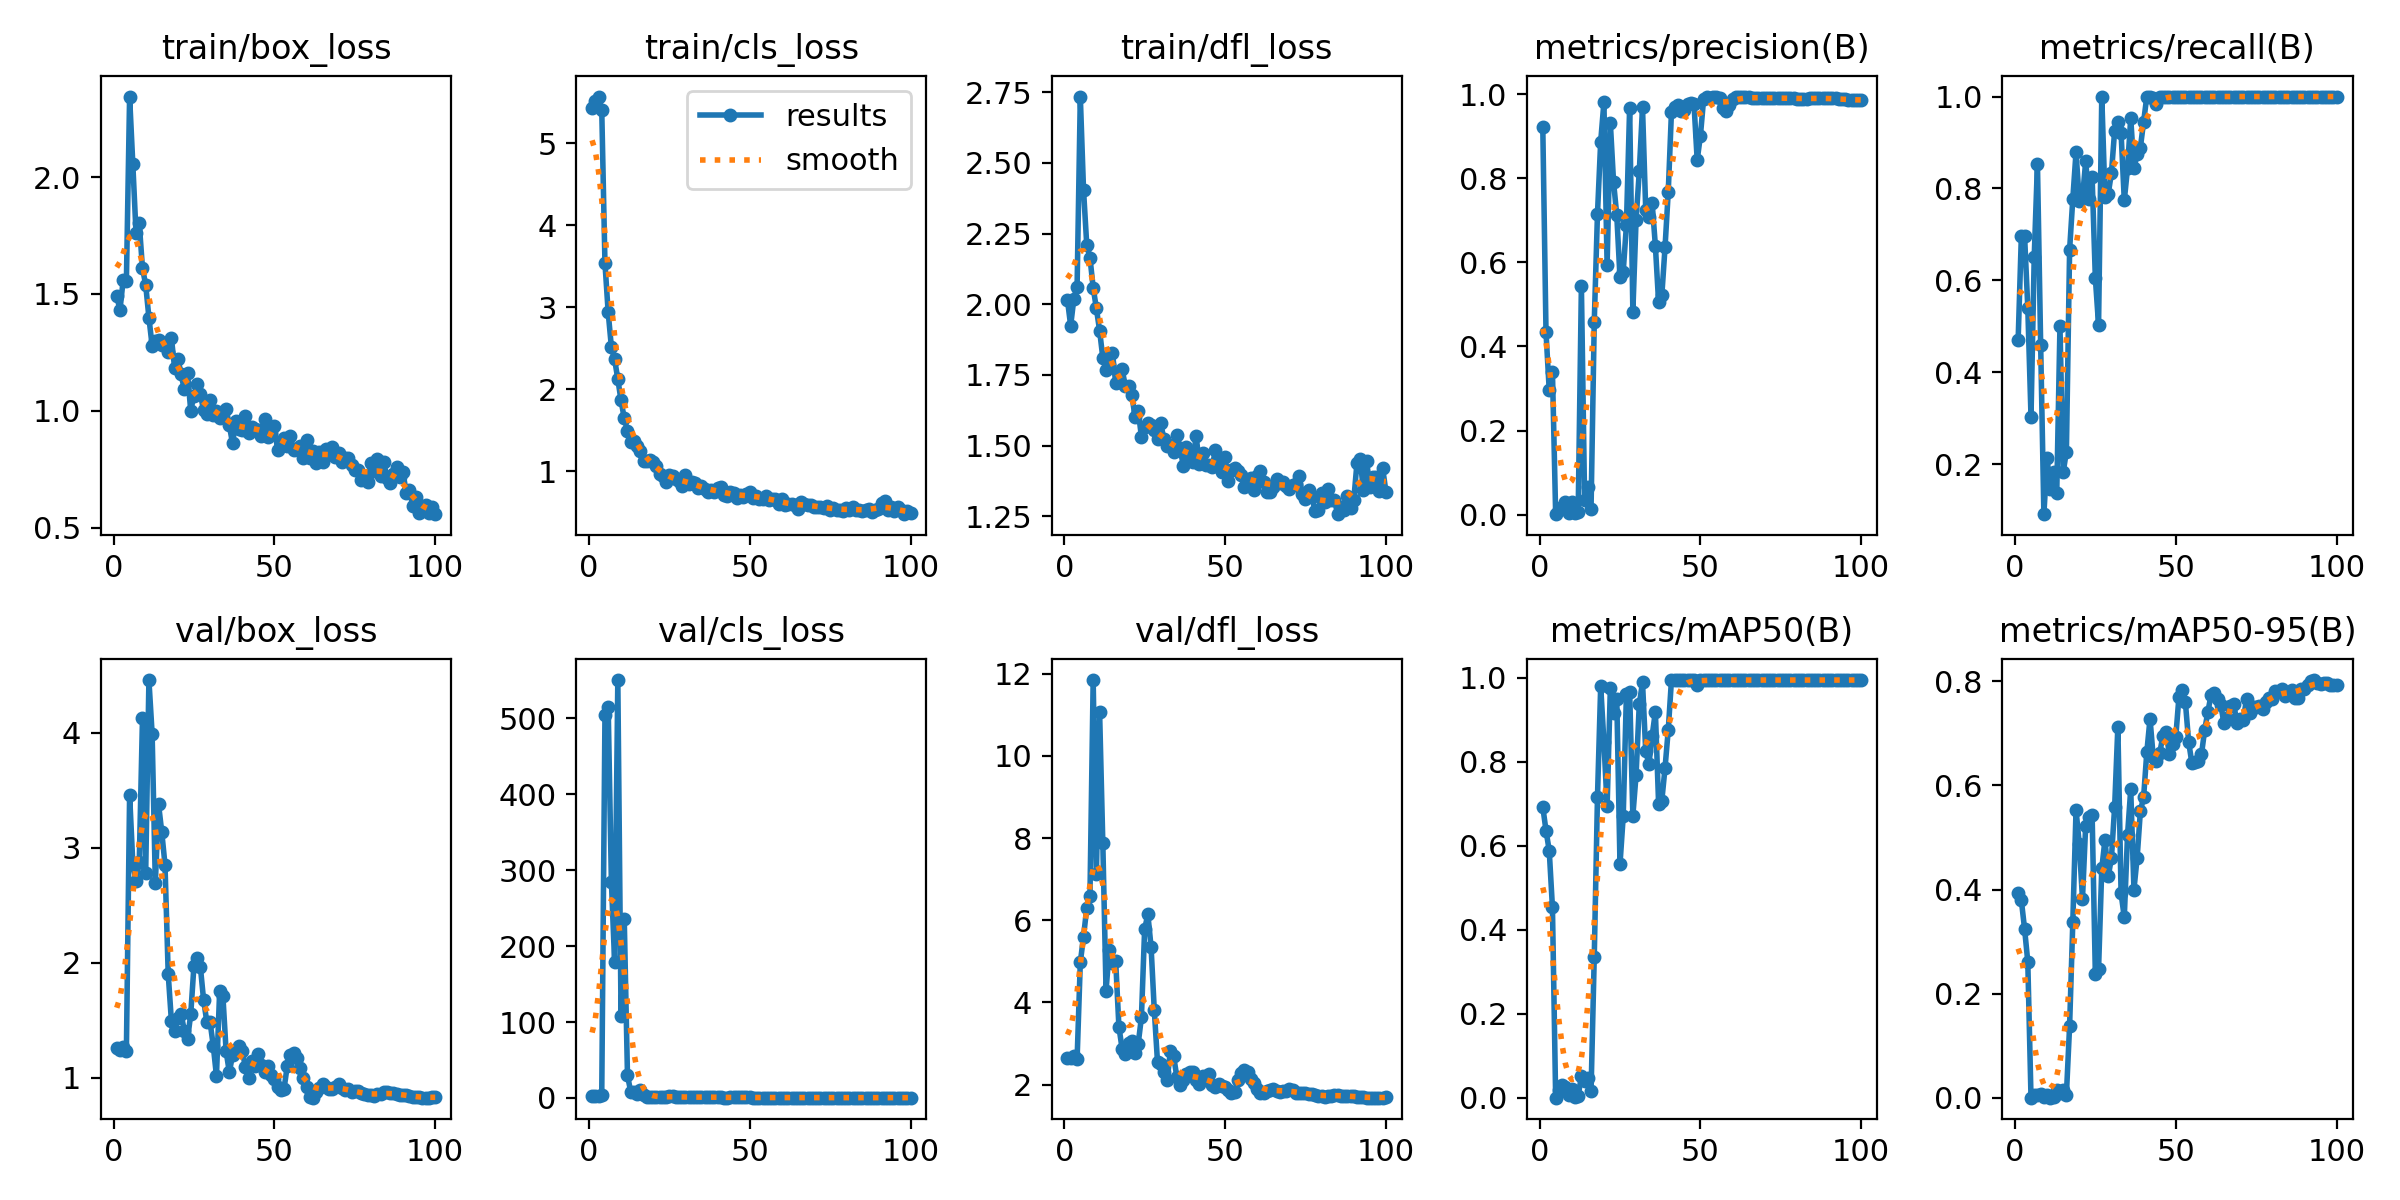

The file beside this chart, header and first rows:
epoch, time, train/box_loss, train/cls_loss, train/dfl_loss, metrics/precision(B), metrics/recall(B), metrics/mAP50(B), metrics/mAP50-95(B), val/box_loss, val/cls_loss, val/dfl_loss, lr/pg0, lr/pg1, lr/pg2
1, 4.685, 1.492, 5.432, 2.016, 0.9213, 0.4697, 0.6927, 0.3932, 1.261, 2.308, 2.649, 0.0004445, 0.0004445, 0.0004445
2, 5.955, 1.431, 5.513, 1.925, 0.4336, 0.697, 0.6366, 0.3789, 1.241, 2.815, 2.642, 0.001, 0.001, 0.001
3, 7.909, 1.559, 5.567, 2.02, 0.2964, 0.697, 0.5888, 0.3246, 1.269, 3.099, 2.684, 0.001554, 0.001554, 0.001554
4, 9.629, 1.554, 5.405, 2.063, 0.3392, 0.5404, 0.4536, 0.2611, 1.235, 3.648, 2.616, 0.001663, 0.001663, 0.001663
5, 10.76, 2.345, 3.537, 2.735, 0.00101, 0.303, 0.00034, 9e-05, 3.462, 503.7, 4.975, 0.00166, 0.00166, 0.00166
6, 12.06, 2.055, 2.939, 2.405, 0.01157, 0.6515, 0.01807, 0.00572, 2.862, 515.1, 5.601, 0.001657, 0.001657, 0.001657
7, 13.24, 1.759, 2.514, 2.211, 0.01878, 0.8535, 0.02946, 0.00591, 2.711, 284.6, 6.299, 0.001652, 0.001652, 0.001652
8, 14.46, 1.801, 2.365, 2.166, 0.02893, 0.4596, 0.02482, 0.00686, 2.878, 179.1, 6.596, 0.001647, 0.001647, 0.001647
9, 15.67, 1.61, 2.123, 2.059, 0.00405, 0.09091, 0.00665, 0.0009, 4.124, 550.3, 11.85, 0.001641, 0.001641, 0.001641
10, 16.86, 1.539, 1.864, 1.985, 0.02924, 0.2121, 0.02165, 0.00436, 2.781, 108.2, 7.131, 0.001634, 0.001634, 0.001634
11, 18.52, 1.399, 1.645, 1.907, 0.00295, 0.1465, 0.00081, 0.00013, 4.457, 235, 11.06, 0.001627, 0.001627, 0.001627
12, 20.72, 1.278, 1.497, 1.81, 0.00561, 0.1818, 0.0041, 0.00125, 3.991, 29.72, 7.873, 0.001618, 0.001618, 0.001618
13, 22.59, 1.297, 1.356, 1.768, 0.5445, 0.1364, 0.05186, 0.01482, 2.692, 8.456, 4.288, 0.001609, 0.001609, 0.001609
14, 23.96, 1.304, 1.365, 1.787, 0.03438, 0.5, 0.03975, 0.0083, 3.377, 8.043, 5.281, 0.001599, 0.001599, 0.001599
15, 25.21, 1.283, 1.309, 1.828, 0.06463, 0.1818, 0.04819, 0.01416, 3.135, 5.269, 4.953, 0.001588, 0.001588, 0.001588
16, 26.39, 1.287, 1.246, 1.722, 0.01376, 0.2273, 0.01513, 0.00551, 2.854, 10.25, 5.004, 0.001577, 0.001577, 0.001577
17, 27.63, 1.25, 1.126, 1.726, 0.4588, 0.6667, 0.3362, 0.1381, 1.902, 3.752, 3.408, 0.001565, 0.001565, 0.001565
18, 28.81, 1.311, 1.129, 1.769, 0.7157, 0.7778, 0.7165, 0.3383, 1.493, 1.663, 2.87, 0.001552, 0.001552, 0.001552
19, 30.06, 1.182, 1.142, 1.711, 0.8875, 0.8791, 0.9802, 0.553, 1.407, 0.9964, 2.754, 0.001539, 0.001539, 0.001539
20, 31.39, 1.222, 1.11, 1.71, 0.9805, 0.7736, 0.848, 0.488, 1.52, 1.286, 3.008, 0.001524, 0.001524, 0.001524
21, 32.56, 1.156, 1.067, 1.68, 0.5932, 0.7795, 0.6945, 0.3824, 1.559, 1.397, 3.056, 0.001509, 0.001509, 0.001509
22, 34.24, 1.092, 0.9705, 1.602, 0.9318, 0.8588, 0.9754, 0.523, 1.412, 1.083, 2.764, 0.001494, 0.001494, 0.001494
23, 36.09, 1.16, 0.9427, 1.623, 0.7913, 0.7767, 0.9168, 0.5385, 1.335, 1.598, 2.995, 0.001478, 0.001478, 0.001478
24, 37.49, 1.001, 0.8679, 1.532, 0.7121, 0.8239, 0.9501, 0.544, 1.553, 1.644, 3.638, 0.001461, 0.001461, 0.001461
25, 38.67, 1.065, 0.9595, 1.566, 0.5641, 0.6049, 0.5561, 0.2378, 1.974, 2.414, 5.787, 0.001443, 0.001443, 0.001443
26, 39.9, 1.115, 0.939, 1.579, 0.578, 0.5029, 0.6701, 0.2472, 2.046, 1.991, 6.144, 0.001425, 0.001425, 0.001425
27, 41.08, 1.071, 0.9086, 1.574, 0.6885, 1, 0.962, 0.4405, 1.965, 1.164, 5.351, 0.001407, 0.001407, 0.001407
28, 42.34, 1.002, 0.8804, 1.554, 0.9683, 0.7808, 0.9676, 0.4957, 1.678, 1.087, 3.81, 0.001388, 0.001388, 0.001388
29, 43.52, 0.9882, 0.8183, 1.524, 0.4831, 0.7879, 0.6722, 0.4251, 1.488, 1.592, 2.548, 0.001368, 0.001368, 0.001368
30, 44.71, 1.045, 0.9531, 1.578, 0.7015, 0.8333, 0.769, 0.4603, 1.489, 1.321, 2.507, 0.001348, 0.001348, 0.001348
31, 45.94, 0.9828, 0.8512, 1.523, 0.8165, 0.9257, 0.9377, 0.5587, 1.281, 0.9277, 2.296, 0.001327, 0.001327, 0.001327
32, 47.5, 0.9999, 0.872, 1.497, 0.9686, 0.9444, 0.9895, 0.7129, 1.018, 0.7234, 2.102, 0.001306, 0.001306, 0.001306
33, 49.4, 0.9688, 0.8518, 1.503, 0.7247, 0.9207, 0.8254, 0.3926, 1.759, 1.099, 2.82, 0.001284, 0.001284, 0.001284
34, 50.86, 0.9929, 0.7946, 1.477, 0.7084, 0.7742, 0.795, 0.3463, 1.714, 1.305, 2.702, 0.001262, 0.001262, 0.001262
35, 52.05, 1.009, 0.8251, 1.539, 0.7413, 0.8434, 0.8624, 0.5043, 1.231, 1.084, 2.187, 0.001239, 0.001239, 0.001239
36, 53.16, 0.9382, 0.7861, 1.492, 0.6396, 0.9531, 0.9196, 0.5924, 1.051, 0.9263, 1.991, 0.001216, 0.001216, 0.001216
37, 54.38, 0.86, 0.7451, 1.429, 0.5053, 0.8434, 0.7007, 0.4, 1.197, 1.432, 2.113, 0.001193, 0.001193, 0.001193
38, 55.7, 0.9551, 0.7678, 1.495, 0.5214, 0.8753, 0.7077, 0.4614, 1.236, 1.327, 2.263, 0.00117, 0.00117, 0.00117
39, 56.89, 0.922, 0.7496, 1.458, 0.6356, 0.8889, 0.7855, 0.5506, 1.278, 1.22, 2.306, 0.001146, 0.001146, 0.001146
40, 58.06, 0.9163, 0.8028, 1.442, 0.7674, 0.9444, 0.8758, 0.5769, 1.234, 0.9064, 2.318, 0.001121, 0.001121, 0.001121
41, 59.6, 0.9767, 0.8045, 1.534, 0.9584, 1, 0.995, 0.6639, 1.098, 0.6893, 2.115, 0.001097, 0.001097, 0.001097
42, 61.13, 0.9057, 0.7066, 1.436, 0.9695, 0.998, 0.995, 0.7281, 0.9994, 0.6071, 2.021, 0.001072, 0.001072, 0.001072
43, 62.97, 0.9302, 0.6949, 1.475, 0.9736, 0.9962, 0.995, 0.6541, 1.149, 0.6058, 2.203, 0.001047, 0.001047, 0.001047
44, 64.45, 0.9222, 0.7523, 1.431, 0.959, 0.9831, 0.995, 0.6473, 1.106, 0.6931, 2.209, 0.001022, 0.001022, 0.001022
45, 65.66, 0.9166, 0.7303, 1.431, 0.9627, 1, 0.995, 0.6617, 1.204, 0.7094, 2.251, 0.0009965, 0.0009965, 0.0009965
46, 66.91, 0.891, 0.6693, 1.425, 0.977, 1, 0.995, 0.6952, 1.109, 0.6562, 1.985, 0.0009709, 0.0009709, 0.0009709
47, 68.1, 0.963, 0.7105, 1.485, 0.9791, 1, 0.995, 0.7023, 1.052, 0.6435, 1.937, 0.0009453, 0.0009453, 0.0009453
48, 69.29, 0.8887, 0.6908, 1.426, 0.978, 1, 0.995, 0.6595, 1.1, 0.6534, 2.025, 0.0009195, 0.0009195, 0.0009195
49, 70.52, 0.9069, 0.7181, 1.408, 0.8435, 1, 0.984, 0.6793, 1.026, 0.678, 1.967, 0.0008936, 0.0008936, 0.0008936
50, 72.16, 0.9353, 0.7504, 1.461, 0.9012, 1, 0.995, 0.6927, 0.9875, 0.713, 1.935, 0.0008678, 0.0008678, 0.0008678
51, 73.39, 0.8331, 0.6723, 1.375, 0.9886, 1, 0.995, 0.7708, 0.9189, 0.5693, 1.877, 0.0008418, 0.0008418, 0.0008418
52, 75.1, 0.8477, 0.7021, 1.414, 0.9924, 1, 0.995, 0.7835, 0.8956, 0.4914, 1.798, 0.0008159, 0.0008159, 0.0008159
53, 77.14, 0.8835, 0.6679, 1.42, 0.9909, 1, 0.995, 0.7593, 0.9025, 0.5287, 1.825, 0.00079, 0.00079, 0.00079
54, 78.47, 0.848, 0.6633, 1.41, 0.9929, 1, 0.995, 0.684, 1.104, 0.5764, 2.11, 0.0007642, 0.0007642, 0.0007642
55, 79.7, 0.8901, 0.7041, 1.397, 0.9945, 1, 0.995, 0.6434, 1.198, 0.5872, 2.293, 0.0007384, 0.0007384, 0.0007384
56, 80.98, 0.8318, 0.651, 1.355, 0.9915, 1, 0.995, 0.6455, 1.216, 0.5289, 2.35, 0.0007128, 0.0007128, 0.0007128
57, 82.11, 0.8344, 0.6653, 1.379, 0.9681, 1, 0.995, 0.6477, 1.172, 0.5511, 2.307, 0.0006872, 0.0006872, 0.0006872
58, 83.37, 0.8484, 0.6593, 1.387, 0.9613, 1, 0.995, 0.6601, 1.086, 0.5594, 2.144, 0.0006618, 0.0006618, 0.0006618
59, 84.58, 0.7972, 0.596, 1.343, 0.9735, 1, 0.995, 0.7069, 0.9969, 0.5383, 2.039, 0.0006366, 0.0006366, 0.0006366
60, 85.82, 0.8731, 0.6624, 1.392, 0.9897, 1, 0.995, 0.7419, 0.9239, 0.4583, 1.901, 0.0006116, 0.0006116, 0.0006116
... 40 more rows
